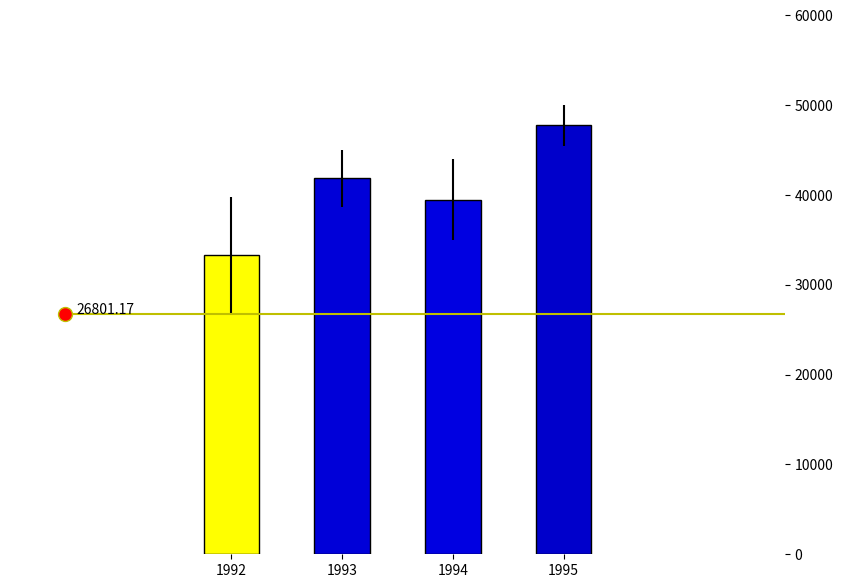

Python code for this plot:
"""
Visualization as discussed in
Ferreira, N., Fisher, D., & Konig, A. C. (2014, April).
Sample-oriented task-driven visualizations: allowing users to make better, more confident decisions.
In Proceedings of the SIGCHI Conference on Human Factors in Computing Systems (pp. 571-580). ACM
"""
import numpy as np
from matplotlib.lines import Line2D
import matplotlib.pyplot as plt
import pandas as pd
import scipy.stats as st

class BarEx(object):
    """
    BarChart with draggable level
    """

    epsilon = 100  # max pixel distance to count as a vertex hit

    def __init__(self, axes, mybars, roof, canvas):
        # bars = {'names': ( strings ), 'ci95': [(2x float)]}
        self.axes = axes
        self.canvas = canvas
        self.roof = roof

        self.axes.set_frame_on(False)
        self.axes.yaxis.tick_right()

        self.bars_data = mybars
        self.axes.set_xticks(np.arange(len(self.bars_data['names'])))
        self.axes.set_xticklabels(self.bars_data['names'])

        self.base = Line2D([-1.5, len(self.bars_data['names'])+2], [self.bars_data['ci95'][0][0]]*2,
                           marker='o', markersize=10, markerfacecolor='r', color='y')

        self.base_dragged = False
        self.axes.add_artist(self.base)

        self.annotate(0)
        self.boxes(0)

        canvas.mpl_connect('button_press_event', self.button_press)
        canvas.mpl_connect('button_release_event', self.button_release)
        canvas.mpl_connect('motion_notify_event', self.motion_notify)

    def boxes(self, run = 1):
        # value to judge closeness to the means
        v = self.base.get_ydata()[0]
        r = self.roof

        pos = np.arange(len(self.bars_data['names']))
        means = [np.mean(x) for x in self.bars_data['ci95']]
        err = [np.abs(s1-s0)/2 for s0, s1 in self.bars_data['ci95']]

        colors = []
        for s0, s1 in self.bars_data['ci95']:
            if (s0 <= v) & (v <= s1):
                m = (s0+s1)/2
                e = (s1-s0)/2
                colors.append((1, 1, 1-np.min([np.abs(m-v), e])/e))
                continue
            if v < s0:
                colors.append((0, 0, 0.5*(1+v/s0)))
                continue
            if v > s1:
                colors.append((1-0.5*(v-s1)/(r-s1), 0, 0))
                continue

        # simple cloring: red if close to the mean, blue if far
        # reds = [1 - np.min([np.abs(m-v), e])/e for m, e in zip(means, err)]
        # colors = [(r, 0, 1-r) for r in reds]

        if run == 0:
            self.bars = self.axes.bar(pos, means, color=colors, width=0.5, align='center', zorder=-1, yerr=err, edgecolor='k')
        else:
            for b, c in zip(self.bars, colors):
                b.set_color(c)
                b.set_edgecolor('k')

    def annotate(self, run = 1):
        v = self.base.get_ydata()[0]
        if run == 0:
            self.text = self.axes.annotate('{:.2f}'.format(v), (-1.4, v))
        else:
            self.text.set_y(v)
            self.text.set_text('{:.2f}'.format(v))

    def draw(self):
        self.annotate()
        self.base.figure.canvas.draw()
        self.boxes()


    def is_clicked(self, event):
        'get the index of the vertex under point if within epsilon tolerance'
        # display coords
        xy = np.asarray(self.base.get_xydata())
        xyt = self.base.get_transform().transform(xy)
        xt, yt = xyt[:, 0], xyt[:, 1]
        return np.any(np.sqrt((xt - event.x)**2 + (yt - event.y)**2) < 2)

    def button_press(self, event):
        'whenever a mouse button is pressed'
        if event.inaxes is None:
            return
        if event.button != 1:
            return
        self.base_dragged = self.is_clicked(event)

    def motion_notify(self, event):
        'on mouse movement'
        if not self.base_dragged:
            return
        if event.inaxes is None:
            return
        if event.button != 1:
            return

        v = np.min([event.ydata, self.roof])
        self.base.set_ydata([v]*2)
        self.draw()

    def button_release(self, event):
        'whenever a mouse button is released'
        if event.button != 1:
            return
        self.base_dragged = False

np.random.seed(12345)

df = pd.DataFrame([
    np.random.normal(32000, 200000, 3650),
    np.random.normal(43000, 100000, 3650),
    np.random.normal(43500, 140000, 3650),
    np.random.normal(48000, 70000, 3650)], index = [1992, 1993, 1994, 1995])

# confidence intervals
ci95 = df.apply(lambda x:st.t.interval(0.95, len(x)-1, loc = np.mean(x), scale = st.sem(x)), axis=1)

values = np.hstack(ci95.values)
M = np.max(values)
M += 0.2*M

fig, ax=plt.subplots(figsize=(10, 7))
ax.set_ylim(0, M)
ax.set_xlim(-2, len(ci95.values)+1)

bars={'names': tuple(ci95.index), 'ci95': ci95.values}
be=BarEx(ax, bars, 0.99*M, fig.canvas)

plt.show()
